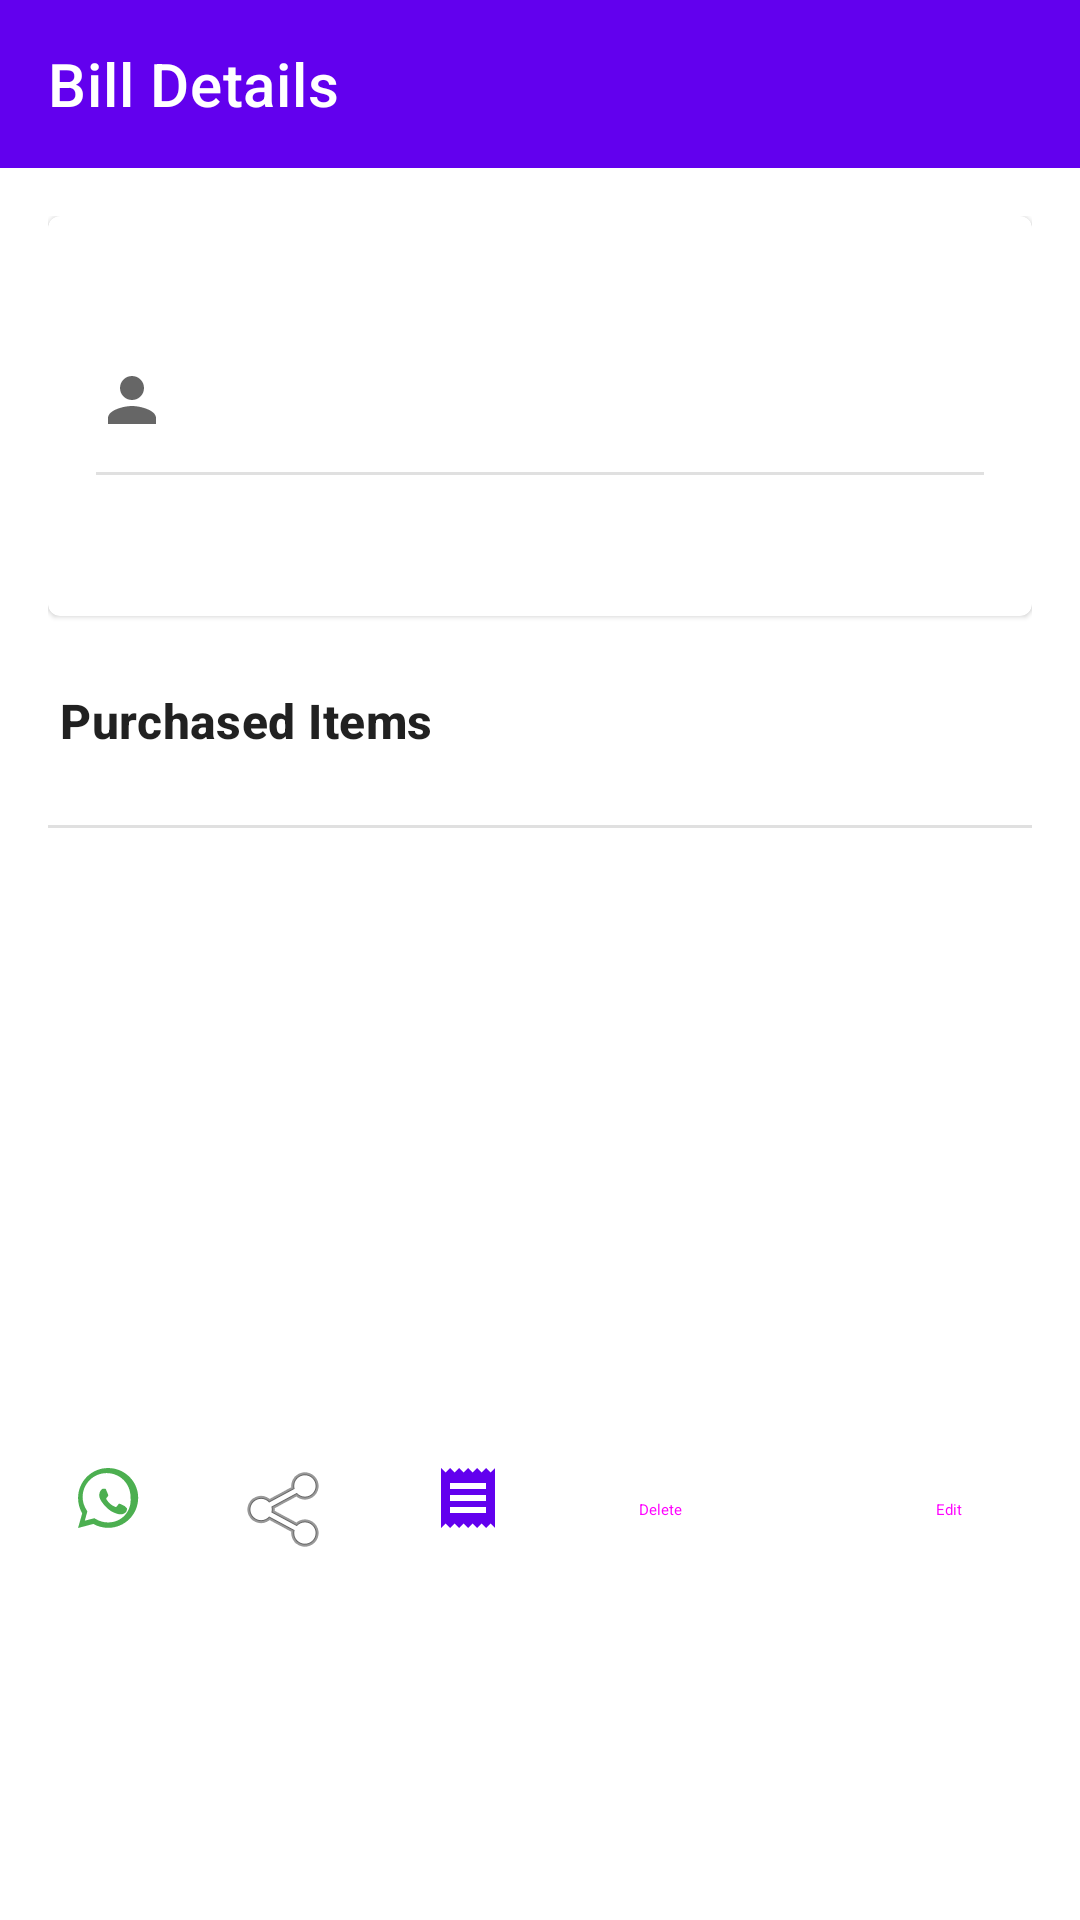

This screen was rendered from an Android layout file. Write that file and the resources it references.
<!-- AndroidManifest.xml: fallback theme Theme.MaterialComponents.DayNight.NoActionBar -->
<!-- res/layout/bill_detail_dialog.xml -->
<?xml version="1.0" encoding="utf-8"?>
<LinearLayout
    xmlns:android="http://schemas.android.com/apk/res/android"
    xmlns:app="http://schemas.android.com/apk/res-auto"
    xmlns:tools="http://schemas.android.com/tools"
    android:layout_width="match_parent"
    android:layout_height="wrap_content"
    android:orientation="vertical"
    android:background="?android:colorBackground"
    android:fitsSystemWindows="true">

    <com.google.android.material.appbar.MaterialToolbar
        android:id="@+id/toolbar_bill_detail"
        android:layout_width="match_parent"
        android:layout_height="?attr/actionBarSize"
        android:background="?attr/colorPrimary"
        app:title="Bill Details"
        app:titleTextColor="?attr/colorOnPrimary" />

    <androidx.core.widget.NestedScrollView
        android:layout_width="match_parent"
        android:layout_height="wrap_content">

        <LinearLayout
            android:id="@+id/bill_details_layout"
            android:layout_width="match_parent"
            android:layout_height="wrap_content"
            android:orientation="vertical"
            android:padding="16dp">

            <com.google.android.material.card.MaterialCardView
                style="?attr/materialCardViewFilledStyle"
                android:layout_width="match_parent"
                android:layout_height="wrap_content"
                android:layout_marginBottom="16dp">

                <LinearLayout
                    android:layout_width="match_parent"
                    android:layout_height="wrap_content"
                    android:orientation="vertical"
                    android:padding="16dp">

                    <TextView
                        android:id="@+id/detail_customer_name"
                        android:layout_width="wrap_content"
                        android:layout_height="wrap_content"
                        android:textAppearance="@style/TextAppearance.Material3.TitleLarge"
                        tools:text="Customer Name" />

                    <TextView
                        android:id="@+id/detail_customer_phone"
                        android:layout_width="wrap_content"
                        android:layout_height="wrap_content"
                        android:layout_marginTop="4dp"
                        android:drawableStart="@drawable/ic_phone"
                        android:drawablePadding="8dp"
                        android:gravity="center_vertical"
                        android:textAppearance="@style/TextAppearance.Material3.BodyLarge"
                        tools:text="+91 12345 67890" />

                    <View
                        android:layout_width="match_parent"
                        android:layout_height="1dp"
                        android:background="?android:attr/listDivider"
                        android:layout_marginTop="12dp"
                        android:layout_marginBottom="12dp"/>

                    <LinearLayout
                        android:layout_width="match_parent"
                        android:layout_height="wrap_content"
                        android:orientation="horizontal">

                        <TextView
                            android:id="@+id/detail_bill_id"
                            android:layout_width="0dp"
                            android:layout_height="wrap_content"
                            android:layout_weight="1"
                            android:textAppearance="@style/TextAppearance.Material3.BodyMedium"
                            android:textStyle="bold"
                            tools:text="Bill #101" />

                        <TextView
                            android:id="@+id/detail_bill_date"
                            android:layout_width="wrap_content"
                            android:layout_height="wrap_content"
                            android:gravity="end"
                            android:textAppearance="@style/TextAppearance.Material3.LabelSmall"
                            tools:text="27 Oct 2025, 11:30 AM" />
                    </LinearLayout>

                </LinearLayout>
            </com.google.android.material.card.MaterialCardView>

            <TextView
                android:layout_width="wrap_content"
                android:layout_height="wrap_content"
                android:text="Purchased Items"
                android:layout_marginTop="8dp"
                android:layout_marginStart="4dp"
                android:layout_marginBottom="8dp"
                android:textAppearance="@style/TextAppearance.Material3.TitleMedium"
                android:textStyle="bold"/>

            <LinearLayout
                android:id="@+id/container_bill_items"
                android:layout_width="match_parent"
                android:layout_height="wrap_content"
                android:orientation="vertical"
                android:paddingStart="8dp"
                android:paddingEnd="8dp"/>

            <View
                android:layout_width="match_parent"
                android:layout_height="1dp"
                android:background="?android:attr/listDivider"
                android:layout_marginTop="16dp"
                android:layout_marginBottom="16dp"/>

            <LinearLayout
                android:layout_width="match_parent"
                android:layout_height="wrap_content"
                android:orientation="vertical"
                android:paddingEnd="8dp"
                android:paddingStart="8dp">

                <TextView
                    android:id="@+id/detail_gold_rate"
                    android:layout_width="match_parent"
                    android:layout_height="wrap_content"
                    android:gravity="end"
                    android:textAppearance="@style/TextAppearance.Material3.BodyMedium"
                    android:textColor="?attr/colorOnSurface"
                    tools:text="Gold Rate: ₹65,000 / 10g" />

                <TextView
                    android:id="@+id/detail_silver_rate"
                    android:layout_width="match_parent"
                    android:layout_height="wrap_content"
                    android:gravity="end"
                    android:layout_marginTop="4dp"
                    android:textAppearance="@style/TextAppearance.Material3.BodyMedium"
                    android:textColor="?attr/colorOnSurface"
                    tools:text="Silver Rate: ₹80,000 / kg" />

                <TextView
                    android:id="@+id/detail_return_item_info"
                    android:layout_width="match_parent"
                    android:layout_height="wrap_content"
                    android:layout_marginTop="4dp"
                    android:gravity="end"
                    android:textAppearance="@style/TextAppearance.Material3.BodyMedium"
                    android:textColor="?attr/colorOnSurface"
                    android:visibility="gone"
                    tools:text="Return Item: Gold 3.500 g | Deduction: ₹1,200.00"
                    tools:visibility="visible" />

                <TextView
                    android:id="@+id/detail_billed_amount"
                    android:layout_width="match_parent"
                    android:layout_height="wrap_content"
                    android:layout_marginTop="8dp"
                    android:gravity="end"
                    android:textAppearance="@style/TextAppearance.Material3.BodyMedium"
                    android:textColor="?attr/colorOnSurface"
                    tools:text="Billed Amount: ₹1,23,456.00" />

                <TextView
                    android:id="@+id/detail_paid_amount"
                    android:layout_width="match_parent"
                    android:layout_height="wrap_content"
                    android:layout_marginTop="4dp"
                    android:gravity="end"
                    android:textAppearance="@style/TextAppearance.Material3.BodyMedium"
                    android:textColor="?attr/colorOnSurface"
                    tools:text="Amount Paid: ₹1,00,000.00" />

                <TextView
                    android:id="@+id/detail_debt_status"
                    android:layout_width="match_parent"
                    android:layout_height="wrap_content"
                    android:layout_marginTop="4dp"
                    android:gravity="end"
                    android:textAppearance="@style/TextAppearance.Material3.BodyMedium"
                    android:textColor="?attr/colorOnSurface"
                    tools:text="Debt: Yes (₹23,456.00)" />

                <TextView
                    android:id="@+id/detail_total_amount"
                    android:layout_width="match_parent"
                    android:layout_height="wrap_content"
                    android:gravity="end"
                    android:layout_marginTop="16dp"
                    android:textAppearance="@style/TextAppearance.Material3.HeadlineSmall"
                    android:textColor="?attr/colorPrimary"
                    android:textStyle="bold"
                    tools:text="Total: ₹1,23,456.00" />
            </LinearLayout>

            <LinearLayout
                android:layout_width="match_parent"
                android:layout_height="wrap_content"
                android:orientation="horizontal"
                android:layout_marginTop="24dp">

                <ImageButton
                    android:id="@+id/whatsapp_button"
                    android:layout_width="wrap_content"
                    android:layout_height="wrap_content"
                    android:src="@drawable/ic_whatsapp"
                    android:background="?attr/selectableItemBackgroundBorderless"
                    android:padding="8dp" />

                <ImageButton
                    android:id="@+id/share_button"
                    android:layout_width="wrap_content"
                    android:layout_height="wrap_content"
                    android:src="@android:drawable/ic_menu_share"
                    android:background="?attr/selectableItemBackgroundBorderless"
                    android:padding="8dp"
                    android:layout_marginStart="16dp"/>

                <ImageButton
                    android:id="@+id/print_button"
                    android:layout_width="wrap_content"
                    android:layout_height="wrap_content"
                    android:src="@drawable/ic_receipt"
                    android:background="?attr/selectableItemBackgroundBorderless"
                    android:padding="8dp"
                    android:layout_marginStart="16dp"
                    app:tint="?attr/colorPrimary" />

                <Space
                    android:layout_width="0dp"
                    android:layout_height="0dp"
                    android:layout_weight="1" />

                <Button
                    android:id="@+id/delete_bill_button"
                    style="@style/Widget.Material3.Button.OutlinedButton"
                    android:layout_width="wrap_content"
                    android:layout_height="wrap_content"
                    android:text="Delete" />

                <Button
                    android:id="@+id/edit_bill_button"
                    style="@style/Widget.Material3.Button.ElevatedButton"
                    android:layout_width="wrap_content"
                    android:layout_height="wrap_content"
                    android:layout_marginStart="8dp"
                    android:text="Edit" />

            </LinearLayout>

        </LinearLayout>
    </androidx.core.widget.NestedScrollView>
</LinearLayout>
<!-- resources referenced by this layout -->
<resources>
  <!-- drawable ic_phone (drawable) -->
  <?xml version="1.0" encoding="utf-8"?>
  <vector xmlns:android="http://schemas.android.com/apk/res/android"
      android:width="24dp"
      android:height="24dp"
      android:viewportWidth="24"
      android:viewportHeight="24"
      android:tint="?attr/colorControlNormal">
      <path
          android:fillColor="@android:color/holo_green_dark"
          android:pathData="M12,12c2.21,0 4,-1.79 4,-4s-1.79,-4 -4,-4 -4,1.79 -4,4 1.79,4 4,4zM12,14c-2.67,0 -8,1.34 -8,4v2h16v-2c0,-2.66 -5.33,-4 -8,-4z"/>
  </vector>
  <!-- drawable ic_receipt (drawable) -->
  <?xml version="1.0" encoding="utf-8"?>
  <vector xmlns:android="http://schemas.android.com/apk/res/android"
      android:width="24dp"
      android:height="24dp"
      android:viewportWidth="24.0"
      android:viewportHeight="24.0"
      android:tint="?attr/colorControlNormal">
  
      <path
          android:fillColor="@android:color/white"
          android:pathData="M18,17H6v-2h12v2zm0,-4H6v-2h12v2zm0,-4H6V7h12v2zM3,22l1.5,-1.5L6,22l1.5,-1.5L9,22l1.5,-1.5L12,22l1.5,-1.5L15,22l1.5,-1.5L18,22l1.5,-1.5L21,22V2l-1.5,1.5L18,2l-1.5,1.5L15,2l-1.5,1.5L12,2l-1.5,1.5L9,2L7.5,3.5L6,2L4.5,3.5L3,2v20z"/>
  </vector>
  <!-- drawable ic_whatsapp (drawable) -->
  <vector xmlns:android="http://schemas.android.com/apk/res/android"
      android:width="24dp"
      android:height="24dp"
      android:viewportWidth="24"
      android:viewportHeight="24">
    <path
        android:fillColor="#4CAF50"
        android:pathData="M12.04,2.01C6.49,2.01,2.02,6.48,2.02,12.03c0,1.85,0.51,3.58,1.38,5.08L2.02,22l5.1-1.35c1.45,0.81,3.12,1.3,4.92,1.3c5.55,0,10.02-4.47,10.02-10.02C22.06,6.48,17.59,2.01,12.04,2.01z M12.04,20.15c-1.57,0-3.04-0.45-4.29-1.24l-0.3-0.18l-3.18,0.83l0.85-3.1l-0.2-0.32c-0.85-1.3-1.38-2.83-1.38-4.45c0-4.41,3.59-7.99,8-7.99c2.2,0,4.21,0.86,5.66,2.31c1.45,1.45,2.31,3.46,2.31,5.66C20.03,16.56,16.44,20.15,12.04,20.15z M17.43,14.63c-0.21-0.11-1.25-0.62-1.44-0.69c-0.19-0.07-0.34-0.11-0.48,0.11c-0.14,0.21-0.54,0.69-0.67,0.83c-0.13,0.14-0.25,0.16-0.47,0.05c-0.21-0.11-0.9-0.33-1.72-1.06c-0.64-0.57-1.07-1.28-1.2-1.49c-0.12-0.21-0.01-0.32,0.09-0.43c0.09-0.09,0.21-0.25,0.31-0.37c0.1-0.12,0.14-0.21,0.2-0.35c0.07-0.14,0.03-0.28-0.02-0.38c-0.05-0.11-0.48-1.15-0.65-1.57c-0.17-0.42-0.34-0.36-0.48-0.37c-0.13-0.01-0.28-0.01-0.42-0.01s-0.39,0.05-0.6,0.26c-0.21,0.21-0.8,0.78-0.8,1.9c0,1.12,0.82,2.2,0.93,2.34c0.11,0.14,1.6,2.44,3.88,3.43c0.54,0.23,0.96,0.37,1.29,0.47c0.6,0.19,1.14,0.16,1.57,0.1c0.47-0.07,1.25-0.51,1.42-1c0.17-0.49,0.17-0.91,0.12-1C17.77,14.84,17.64,14.73,17.43,14.63z"/>
  </vector>
</resources>
